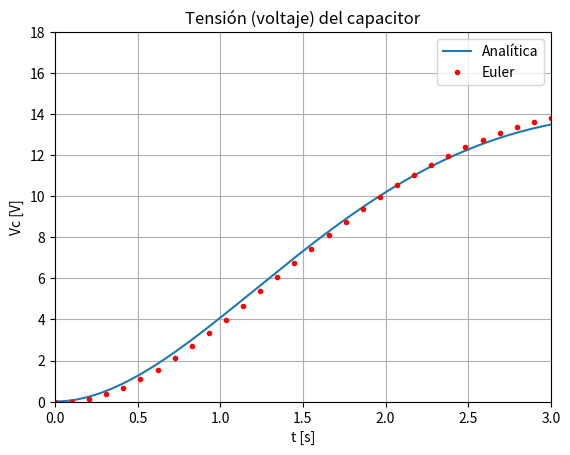
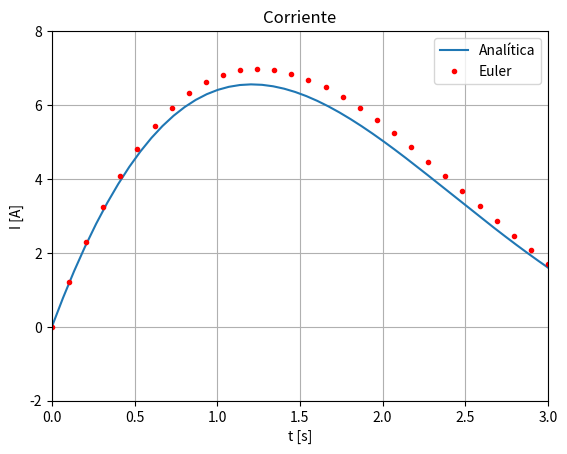
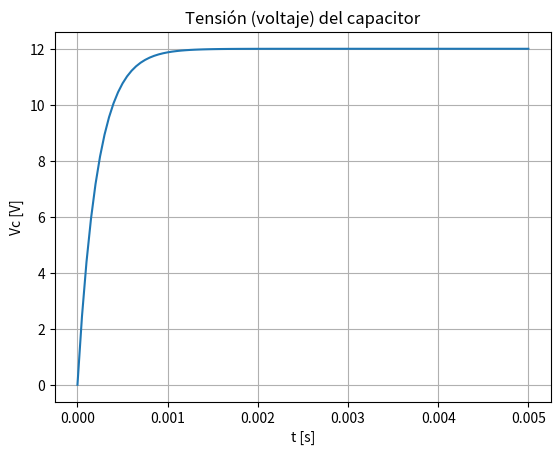
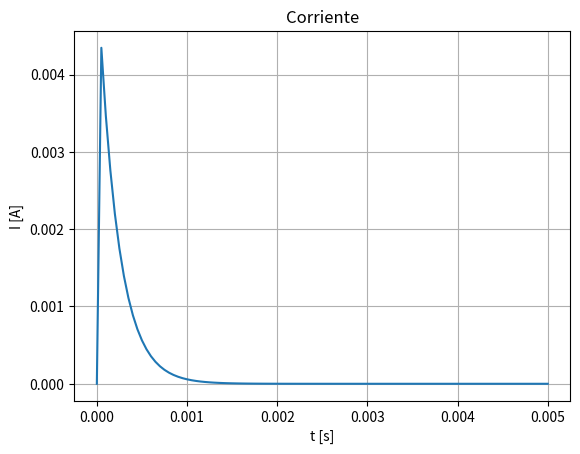

Recreate these plots in Python, in order.
"""
Created on Sun Mar 19 19:18:19 2023

[redacted]
"""

#%%

import numpy as np
import matplotlib.pyplot as plt

def mod_rlc(delta_t, x_ant, accion):
    R = 1
    L = 1
    C = 1
    A = np.array([ [-R/L, -1/L] , [1/C, 0] ])
    B = np.array([ [1/L], [0] ])
    x = np.array(x_ant)
    for i in range(1):
        xp  = A@x + B*u
        x   = x + xp*delta_t
    return x

# Ejercicio 1a
t       = np.linspace(0, 20, num=300)
tf      = 3
ten     = 12 - 8 * np.sqrt(3) * np.exp(-t/2) * np.sin( np.sqrt(3) * t/2 + np.pi/3 )
corr    = 8 * np.sqrt(3) * np.exp(-t/2) * np.sin( np.sqrt(3)*t/2 )

# Ejercicio 1b

X       = np.array([ [0], [0] ])
paso    = 0.1
u       = 12 
x1      = [] # Corriente
x2      = [] # Voltaje
acc     = [] # Acción
n       = tf/paso

for i in range(int(n)):
  x1.append(X[0]) # Corriente
  x2.append(X[1]) # Voltaje
  X = mod_rlc(paso, X, u) 
  acc.append(u)

t2 = np.linspace(0, tf, num=int(n))

fig, ax = plt.subplots(dpi=400)
ax.plot(t,ten, label='Analítica')
ax.plot(t2,x2,'.', color='red', label='Euler')
ax.legend(loc='upper right',ncol=1)
ax.set_xlim(0.0,tf)
ax.set_ylim(0.0,18.0)
ax.set_title('Tensión (voltaje) del capacitor')
ax.set_xlabel('t [s]')
ax.set_ylabel('Vc [V]')
plt.grid(visible = True, which = 'both', axis = 'both')
plt.savefig('Ejercicio-1a-1b_tension.png', dpi=400, format='png', orientation='landscape')

fig, bx = plt.subplots(dpi=400)
bx.plot(t,corr, label='Analítica')
bx.plot(t2,x1,'.',color='red', label='Euler')
bx.legend(loc='upper right',ncol=1)
bx.set_xlim(0.0,tf)
bx.set_ylim(-2.0,8.0)
bx.set_title('Corriente')
bx.set_xlabel('t [s]')
bx.set_ylabel('I [A]')
plt.grid(visible = True, which = 'both', axis = 'both')
plt.savefig('Ejercicio-1a-1b_corriente.png', dpi=400, format='png', orientation='landscape')
plt.show()

# writefile modrlc.m

'''
function [X]=modrlc(t_etapa, xant, accion)
h       = 1e-9
t_simul = 1e-3
R       = 2.2e3
L       = 10e-6
C       = 100e-9

A       = [-R/L, -1/L;1/C,0]
B       = [1/L;0] 
C       = [R 0]
x       = xant
for ii=1:t_etapa/h 
xp=A*x+B*u; 
x=x+xp*h; 
end 
X=[x];%x1 corriente, x2 tensión
''' 


#%%

# Ejercicio 2
# ATENCIÓN: PENDIENTE DE CHEQUEAR

import numpy as np
import matplotlib.pyplot as plt

'''
Las soluciones analíticas son

- Tensión:
    v(t) = 12 - 0.00024794925315873*exp(-219995454.451536*t)
    -12.0002479492532*exp(-4545.5484636724⋅t)

- Corriente:
    i(t) = 8.67361737988404*exp(-19) 
    - 0.00545477086295743*exp(-219995454.451536*t)
    + 0.00545477086295742*exp(-4545.5484636724*t)
'''
    
t       = np.linspace(0, 0.005,num=101)
ten     = 12 - 0.000247949253158732*np.exp(-219995454.451536*t)\
    -12.0002479492532*np.exp(-4545.5484636724*t)
corr    = 8.67361737988404e-19\
    - 0.00545477086295743*np.exp(-219995454.451536*t)\
    + 0.00545477086295742*np.exp(-4545.5484636724*t)

fig, ax = plt.subplots(dpi=400)
ax.plot(t,ten)
#ax.set_xlim(0.0,20.0)
#ax.set_ylim(0.0,15.0)
ax.set_title('Tensión (voltaje) del capacitor')
ax.set_xlabel('t [s]')
ax.set_ylabel('Vc [V]')
plt.grid(visible = True, which = 'both', axis = 'both')
plt.savefig('Ejercicio-2_tension.png', dpi=400, format='png', orientation='landscape')

fig, bx = plt.subplots(dpi=400)
bx.plot(t,corr)
#bx.set_xlim(0.0,20.0)
#bx.set_ylim(-2.0,7.0)
bx.set_title('Corriente')
bx.set_xlabel('t [s]')
bx.set_ylabel('I [A]')
plt.grid(visible = True, which = 'both', axis = 'both')
plt.savefig('Ejercicio-2_corriente.png', dpi=400, format='png', orientation='landscape')
plt.show()

#%%

# Ejercicio 3